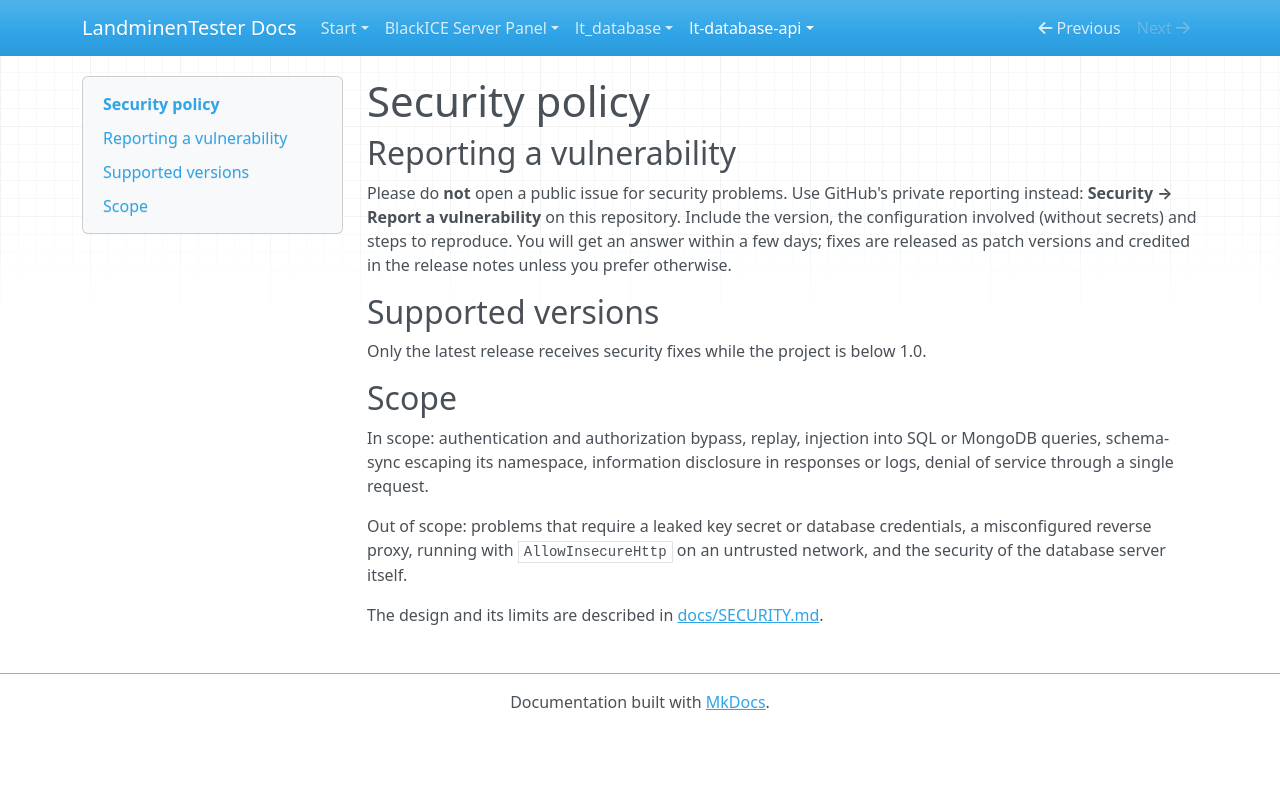

repository: LandminenTester/blackice-docs · page: lt-database-api/SECURITY/index.html · generator: mkdocs

# Security policy

## Reporting a vulnerability

Please do **not** open a public issue for security problems. Use GitHub's private reporting instead:
**Security → Report a vulnerability** on this repository. Include the version, the configuration involved (without secrets)
and steps to reproduce. You will get an answer within a few days; fixes are released as patch versions and credited in the
release notes unless you prefer otherwise.

## Supported versions

Only the latest release receives security fixes while the project is below 1.0.

## Scope

In scope: authentication and authorization bypass, replay, injection into SQL or MongoDB queries, schema-sync escaping its
namespace, information disclosure in responses or logs, denial of service through a single request.

Out of scope: problems that require a leaked key secret or database credentials, a misconfigured reverse proxy, running with
`AllowInsecureHttp` on an untrusted network, and the security of the database server itself.

The design and its limits are described in [docs/SECURITY.md](docs/SECURITY.md).
